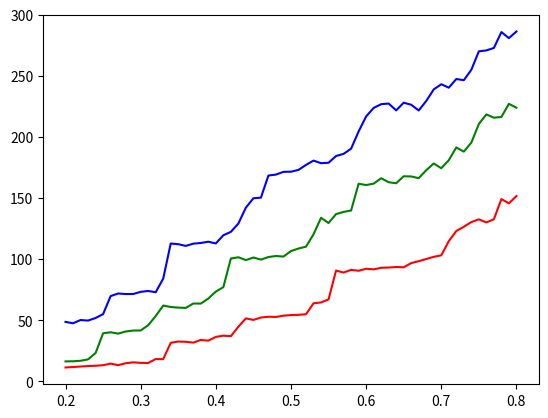

This chart was generated by the following Python code:
import numpy as np
import matplotlib.pyplot as plt

data1_15 = [[],[]]
data2_15 = [[],[]]
data1_20 = [[],[]]
data2_20 = [[],[]]
data1_25 = [[],[]]
data2_25 = [[],[]]


data1_15[0] = [306.66, 310.46, 308.08, 312.9, 317.6, 318.52, 324.88, 326.04, 327.5, 338.76, 337.36, 336.46, 356.96, 358.04, 402.66, 407.02, 401.58, 406.5, 415.72, 413.56, 413.82, 422.84, 429.24, 439.98, 447.14, 447.02, 460.12, 457.18, 458.5, 459.68, 466.36, 473.86, 474.84, 483.28, 494.46, 495.46, 521.3, 513.76, 529.06, 520.34, 524.36, 527.32, 525.3, 530.24, 531.88, 544.56, 544.72, 549.48, 548.96, 545.5, 560.76, 556.04, 577.84, 573.3, 590.02, 593.06, 588.2, 590.72, 588.56, 603.54, 600.52]
data2_15[0] = [306.18, 314.28, 310.52, 311.04, 316.3, 323.2, 325.5, 324.72, 327.12, 337.98, 340.56, 345.2, 356.68, 351.36, 393.66, 393.5, 406.86, 407.22, 408.32, 416.82, 416.86, 430.42, 433.46, 448.08, 456.88, 444.88, 457.24, 456.76, 465.5, 471.88, 465.62, 473.74, 477.64, 488.74, 501.68, 494.78, 525.34, 520.74, 518.28, 512.7, 524.24, 530.78, 532.34, 535.7, 523.98, 538.84, 533.54, 548.68, 551.56, 554.1, 556.24, 569.3, 578.56, 584.06, 588.88, 586.56, 596.1, 600.3, 591.44, 583.66, 605.06]

data1_20[0] = [333.56, 346.74, 340.82, 349.34, 360.94, 395.9, 400.6, 409.48, 406.74, 413.44, 408.02, 416.4, 439.28, 445.8, 443.22, 437.56, 445.62, 461.84, 450.48, 470.92, 466.76, 473.96, 495.12, 490.28, 501.44, 488.94, 501.88, 503.58, 511.24, 516.44, 526.3, 533.28, 513.28, 523.06, 556.66, 535.84, 542.52, 550.8, 550.8, 547.82, 560.54, 557.38, 579.6, 574.52, 578.5, 591.16, 594.4, 574.36, 595.24, 602.36, 605.26, 615.02, 616.88, 624.08, 605.28, 629.76, 642.72, 629.9, 634.3, 650.82, 641.56]
data2_20[0] = [339.24, 341.12, 341.68, 348.46, 356.56, 388.76, 398.48, 398.96, 409.9, 411.86, 409.84, 424.76, 429.12, 438.38, 446.16, 442.96, 440.6, 455.9, 452.5, 456.76, 482.76, 481.66, 498.34, 492.42, 491.28, 502.96, 500.92, 511.54, 515.14, 513.66, 517.38, 512.6, 525.52, 529.36, 542.76, 531.6, 543.22, 539.78, 551.82, 563.68, 568.42, 556.28, 567.56, 573.24, 563.28, 572.34, 578.02, 574.9, 591.92, 605.18, 586.1, 597.44, 603.7, 602.42, 614.88, 617.12, 614.96, 616.52, 632.66, 649.68, 644.0]

data1_25[0] = [407.76, 408.78, 408.7, 412.56, 404.76, 412.66, 423.56, 438.58, 432.82, 434.18, 447.96, 452.46, 454.14, 457.16, 485.04, 475.1, 479.22, 478.38, 499.98, 484.66, 493.98, 508.78, 506.04, 502.0, 525.32, 523.42, 530.7, 528.52, 529.24, 541.68, 555.82, 544.4, 559.12, 546.26, 565.82, 554.44, 566.56, 570.82, 579.82, 590.62, 595.94, 596.16, 608.42, 595.44, 588.58, 607.12, 607.86, 600.92, 620.54, 612.98, 647.44, 625.5, 644.2, 637.74, 646.38, 660.82, 671.82, 666.6, 682.06, 673.32, 685.5]
data2_25[0] = [404.06, 407.04, 405.28, 422.6, 411.04, 417.92, 426.14, 431.02, 432.86, 445.08, 445.06, 454.22, 452.62, 460.12, 484.24, 479.68, 479.14, 477.02, 486.5, 494.14, 492.54, 498.24, 502.24, 519.06, 512.92, 524.38, 523.18, 515.36, 538.76, 537.86, 534.88, 544.32, 561.58, 572.22, 556.54, 567.32, 559.94, 563.74, 555.96, 580.6, 589.84, 609.28, 601.44, 611.24, 613.02, 616.34, 606.52, 606.86, 620.44, 641.42, 628.74, 628.98, 641.38, 644.02, 634.38, 652.88, 652.36, 659.46, 677.86, 666.0, 682.58]

data1_15[1] = [11.14, 11.9, 12.06, 11.84, 12.3, 12.44, 14.5, 13.6, 14.42, 15.52, 15.2, 15.88, 17.84, 16.9, 31.92, 33.14, 32.68, 32.36, 33.98, 33.8, 35.0, 36.64, 36.56, 44.44, 50.64, 49.7, 52.8, 53.6, 50.82, 52.14, 54.94, 55.36, 55.86, 62.88, 62.42, 69.1, 89.82, 88.7, 93.92, 89.62, 93.16, 92.18, 93.74, 92.38, 94.4, 92.62, 99.2, 97.68, 101.18, 100.18, 104.12, 114.24, 122.92, 128.0, 132.4, 134.76, 129.88, 132.32, 148.0, 148.3, 150.82]
data2_15[1] = [11.78, 11.78, 12.42, 13.4, 13.44, 14.18, 14.78, 13.08, 15.42, 15.8, 15.26, 14.38, 18.9, 19.62, 31.36, 32.24, 32.24, 31.22, 34.0, 33.0, 37.94, 38.28, 37.52, 45.18, 52.6, 51.06, 51.84, 52.36, 54.72, 55.5, 53.72, 53.7, 54.16, 65.02, 66.92, 65.18, 91.66, 89.58, 88.66, 91.54, 91.32, 91.26, 92.26, 94.06, 92.92, 94.2, 94.54, 99.14, 99.18, 103.76, 102.3, 115.3, 123.32, 125.1, 128.4, 130.54, 130.4, 133.06, 150.48, 143.16, 152.56]

data1_20[1] = [16.54, 16.76, 15.7, 17.6, 24.0, 39.02, 40.1, 39.88, 40.4, 41.88, 43.6, 44.84, 53.98, 64.78, 62.38, 61.34, 60.96, 65.0, 63.2, 69.32, 70.48, 76.1, 100.54, 102.44, 101.48, 100.36, 99.58, 100.74, 103.5, 101.42, 108.98, 108.7, 110.48, 119.76, 134.96, 131.98, 137.58, 141.88, 138.92, 158.72, 160.46, 160.46, 167.7, 160.82, 166.72, 169.44, 169.44, 166.7, 172.44, 178.48, 176.66, 185.04, 193.68, 193.46, 196.24, 212.74, 223.54, 219.96, 218.16, 224.38, 222.16]
data2_20[1] = [16.36, 16.3, 18.18, 18.58, 22.56, 39.84, 40.4, 38.46, 41.36, 41.46, 39.88, 47.18, 53.12, 59.5, 59.52, 59.52, 59.42, 62.58, 64.26, 66.38, 76.62, 78.2, 100.62, 100.84, 97.1, 102.46, 99.84, 102.88, 101.82, 102.96, 104.4, 108.84, 110.1, 121.0, 132.88, 127.34, 136.32, 135.56, 140.8, 164.84, 160.96, 163.24, 164.84, 165.2, 157.6, 166.32, 166.04, 165.98, 173.28, 178.2, 172.28, 177.0, 189.28, 182.62, 194.58, 208.56, 213.42, 211.64, 214.64, 229.88, 225.74]

data1_25[1] = [48.6, 45.9, 51.14, 49.6, 50.18, 54.62, 67.5, 70.96, 74.22, 68.34, 72.94, 73.42, 76.28, 84.84, 113.92, 112.5, 109.34, 112.16, 114.72, 111.96, 112.06, 118.14, 122.92, 126.2, 145.64, 152.72, 152.34, 170.64, 168.54, 170.72, 177.16, 172.02, 176.1, 174.22, 178.14, 176.46, 185.04, 186.92, 195.18, 205.46, 217.88, 220.4, 227.96, 223.2, 215.0, 227.72, 225.2, 223.26, 225.22, 230.0, 249.02, 240.02, 251.06, 244.06, 254.14, 272.56, 277.06, 273.54, 284.02, 282.08, 288.36]
data2_25[1] = [48.88, 49.36, 49.42, 50.08, 53.7, 55.54, 72.18, 73.0, 68.86, 74.76, 73.74, 74.68, 69.74, 83.46, 111.84, 112.12, 112.5, 113.32, 111.9, 116.72, 113.8, 121.1, 121.9, 132.24, 138.82, 147.06, 148.46, 166.32, 170.0, 172.28, 166.1, 174.16, 178.28, 187.22, 179.04, 181.44, 183.88, 185.52, 185.72, 203.58, 215.8, 227.18, 225.76, 231.56, 228.58, 228.46, 227.56, 220.18, 233.78, 247.94, 237.32, 240.7, 243.84, 248.9, 255.84, 267.62, 264.64, 272.18, 287.7, 279.76, 284.32]

data_15 = [[],[]]
data_20 = [[],[]]
data_25 = [[],[]]

for i in range(2):
    data1_15[i] = np.array(data1_15[i])
    data2_15[i] = np.array(data2_15[i])
    data1_20[i] = np.array(data1_20[i])
    data2_20[i] = np.array(data2_20[i])
    data1_25[i] = np.array(data1_25[i])
    data2_25[i] = np.array(data2_25[i])

    data_15[i] = (data1_15[i]+data2_15[i])/2
    data_20[i] = (data1_20[i]+data2_20[i])/2
    data_25[i] = (data1_25[i]+data2_25[i])/2



x = [0.2, 0.21000000000000002, 0.22000000000000003, 0.23000000000000004, 0.24000000000000005, 0.25000000000000006, 0.26000000000000006, 0.2700000000000001, 0.2800000000000001, 0.2900000000000001, 0.3000000000000001, 0.3100000000000001, 0.3200000000000001, 0.3300000000000001, 0.34000000000000014, 0.35000000000000014, 0.36000000000000015, 0.37000000000000016, 0.38000000000000017, 0.3900000000000002, 0.4000000000000002, 0.4100000000000002, 0.4200000000000002, 0.4300000000000002, 0.4400000000000002, 0.45000000000000023, 0.46000000000000024, 0.47000000000000025, 0.48000000000000026, 0.49000000000000027, 0.5000000000000002, 0.5100000000000002, 0.5200000000000002, 0.5300000000000002, 0.5400000000000003, 0.5500000000000003, 0.5600000000000003, 0.5700000000000003, 0.5800000000000003, 0.5900000000000003, 0.6000000000000003, 0.6100000000000003, 0.6200000000000003, 0.6300000000000003, 0.6400000000000003, 0.6500000000000004, 0.6600000000000004, 0.6700000000000004, 0.6800000000000004, 0.6900000000000004, 0.7000000000000004, 0.7100000000000004, 0.7200000000000004, 0.7300000000000004, 0.7400000000000004, 0.7500000000000004, 0.7600000000000005, 0.7700000000000005, 0.7800000000000005, 0.7900000000000005, 0.8]
'''
plt.plot(x,data_15[0],color='red')
plt.plot(x,data_20[0],color='green')
plt.plot(x,data_25[0],color='blue')
'''
plt.plot(x,data_15[1],color='red',linestyle='-')
plt.plot(x,data_20[1],color='green',linestyle='-')
plt.plot(x,data_25[1],color='blue',linestyle='-')
plt.show()